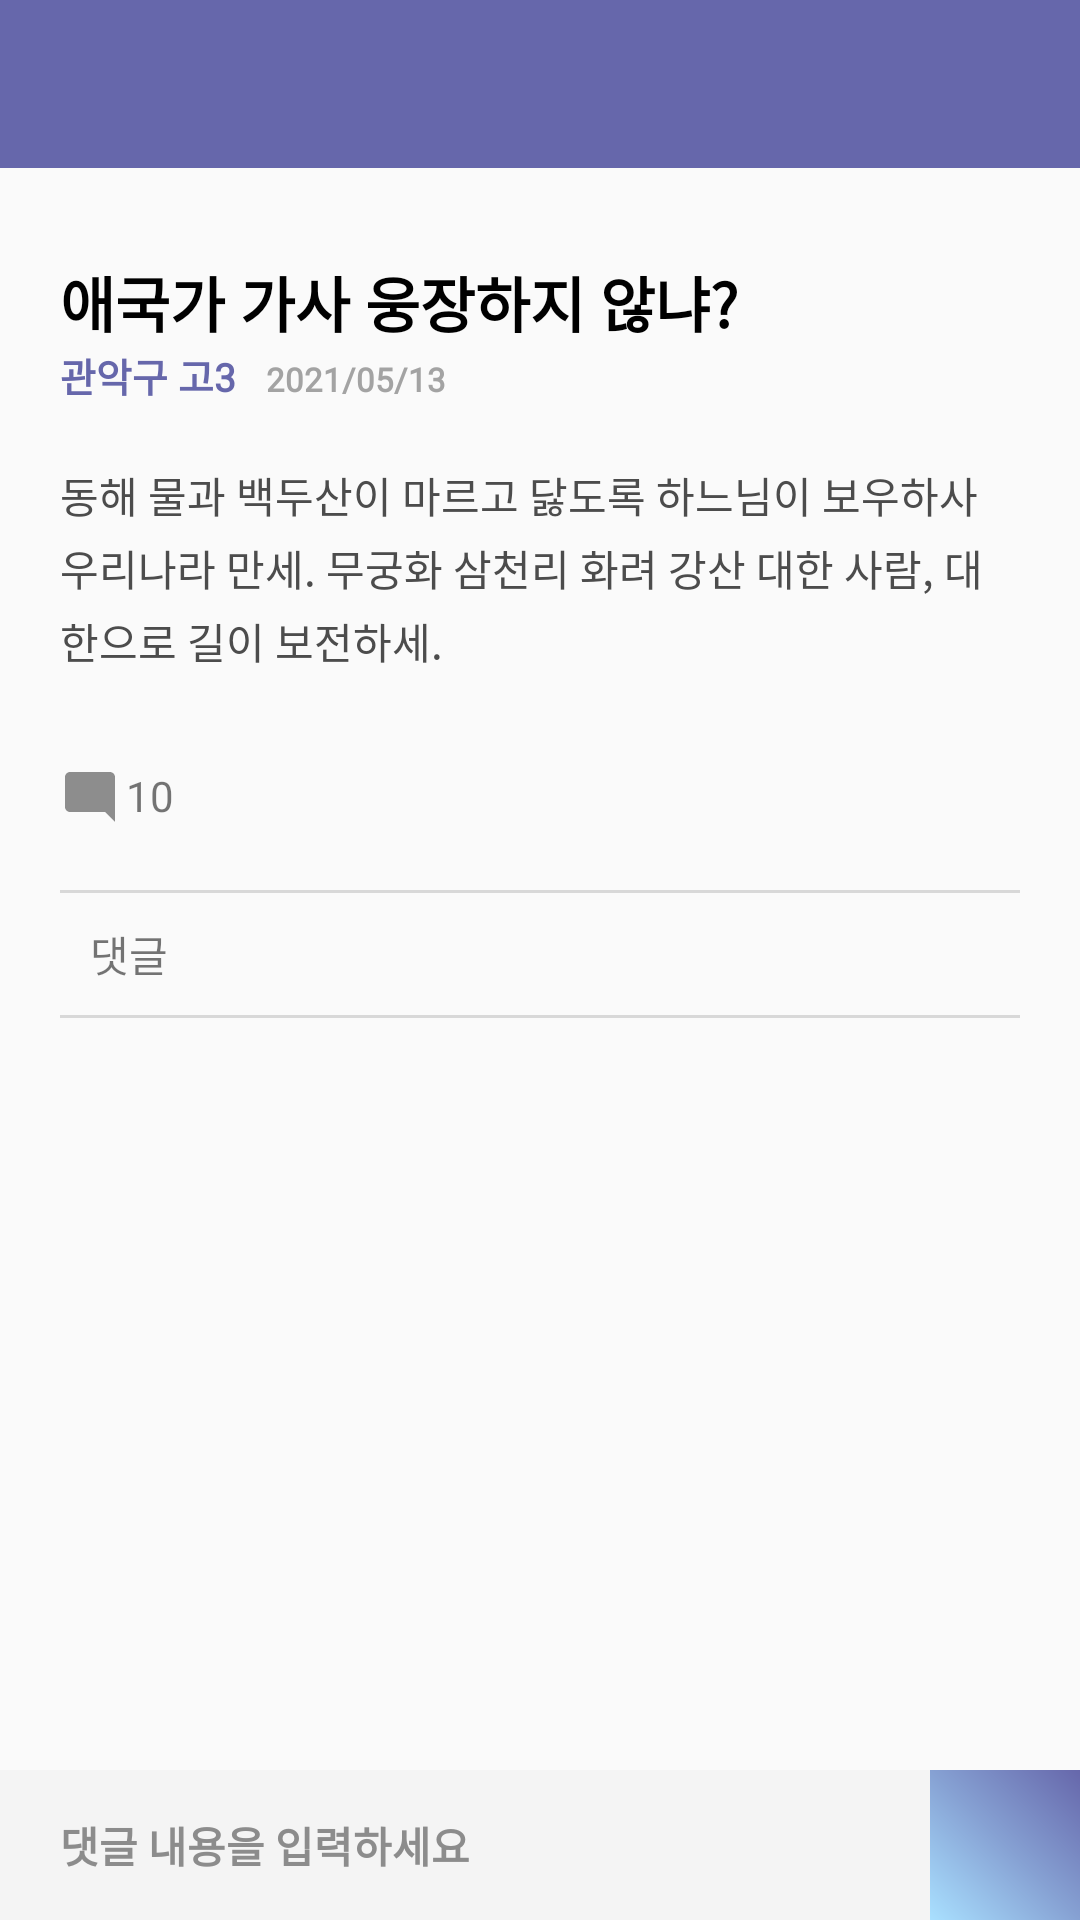

Produce the Android XML layout that renders to this screen, including the resource entries it uses.
<!-- AndroidManifest.xml: application theme Theme.Shade -->
<!-- res/layout/activity_posts_detail.xml -->
<?xml version="1.0" encoding="utf-8"?>
<LinearLayout xmlns:android="http://schemas.android.com/apk/res/android"
    android:layout_width="match_parent"
    android:layout_height="match_parent"
    xmlns:tools="http://schemas.android.com/tools"
    android:orientation="vertical">

    <include
        android:id="@+id/toolbar"
        layout="@layout/toolbar_write"/>

    <ScrollView
        android:layout_width="match_parent"
        android:layout_height="match_parent"
        android:layout_weight="1"
        android:fillViewport="true">
        <LinearLayout
            android:layout_width="match_parent"
            android:layout_height="wrap_content"
            android:orientation="vertical"
            android:paddingLeft="20dp"
            android:paddingRight="20dp">
            <TextView
                android:id="@+id/detail_title"
                android:layout_width="wrap_content"
                android:layout_height="wrap_content"
                android:text="애국가 가사 웅장하지 않냐?"
                android:textColor="@color/black"
                android:textStyle="bold"
                android:textSize="20dp"
                android:paddingTop="30dp"
                android:maxLines="2"
                android:lineSpacingMultiplier="1.5"
                android:ellipsize="end"
                android:fontFamily="@font/notosanskrbold"/>
            <LinearLayout
                android:layout_width="match_parent"
                android:layout_height="wrap_content"
                android:orientation="horizontal">
                <TextView
                    android:id="@+id/detail_nickname"
                    android:layout_width="wrap_content"
                    android:layout_height="wrap_content"
                    android:text="관악구 고3"
                    android:textColor="@color/colorMain"
                    android:textSize="13dp"
                    android:textStyle="bold"
                    android:fontFamily="@font/notosanskrregular"/>
                <TextView
                    android:id="@+id/detail_date"
                    android:layout_width="wrap_content"
                    android:layout_height="wrap_content"
                    android:text="2021/05/13"
                    android:textColor="#A3A3A3"
                    android:textSize="11dp"
                    android:textStyle="bold"
                    android:layout_marginLeft="10dp"
                    android:fontFamily="@font/notosanskrdemilite"/>
            </LinearLayout>
            <LinearLayout
                android:layout_width="match_parent"
                android:layout_height="wrap_content"
                android:orientation="horizontal">
                <TextView
                    android:id="@+id/detail_content"
                    android:layout_width="wrap_content"
                    android:layout_height="wrap_content"
                    android:text="동해 물과 백두산이 마르고 닳도록 하느님이 보우하사 우리나라 만세. 무궁화 삼천리 화려 강산 대한 사람, 대한으로 길이 보전하세."
                    android:textStyle="normal"
                    android:textSize="14dp"
                    android:textColor="#4C4C4C"
                    android:paddingTop="20dp"
                    android:maxLines="10"
                    android:lineSpacingMultiplier="1.2"
                    android:fontFamily="@font/notosanskrdemilite"
                    android:ellipsize="end"/>
            </LinearLayout>
            <LinearLayout
                android:layout_width="match_parent"
                android:layout_height="wrap_content"
                android:orientation="horizontal"
                android:paddingTop="30dp">
                
                <ImageView
                    android:layout_width="20dp"
                    android:layout_height="20dp"
                    android:src="@drawable/chat"
                    android:layout_marginTop="2dp"/>
                <TextView
                    android:id="@+id/detail_chatCount"
                    android:padding="2dp"
                    android:layout_width="wrap_content"
                    android:layout_height="wrap_content"
                    android:text="10"
                    android:textSize="14dp"/>
            </LinearLayout>
            <View
                android:layout_width="match_parent"
                android:layout_height="1dp"
                android:background="#D8D8D8"
                android:layout_marginTop="20dp"/>
            <TextView
                android:padding="10dp"
                android:layout_width="match_parent"
                android:layout_height="wrap_content"
                android:fontFamily="@font/notosanskrdemilite"
                android:text="댓글"/>

            <View
                android:layout_width="match_parent"
                android:layout_height="1dp"
                android:background="#D8D8D8"/>
            <ListView
                android:layout_width="match_parent"
                android:layout_height="wrap_content"
                android:divider="@null"
                android:dividerHeight="15dp"
                android:scrollbars="none"
                android:layout_marginTop="10dp"
                android:id="@+id/commentlist"/>
        </LinearLayout>
    </ScrollView>

    <LinearLayout
        android:layout_width="match_parent"
        android:layout_height="50dp"
        android:orientation="horizontal"
        android:background="#F4F4F4">
        <EditText
            android:id="@+id/comment_et"
            android:layout_width="match_parent"
            android:layout_height="wrap_content"
            android:layout_weight="1"
            android:paddingLeft="20dp"
            android:paddingRight="10dp"
            android:hint="댓글 내용을 입력하세요"
            android:fontFamily="@font/notosanskrdemilite"
            android:background="@null"
            android:textColorHint="#8C8C8C"
            android:textSize="14dp"
            android:textStyle="bold"
            android:textColor="#4A4A4A"
            android:layout_gravity="center"/>
        <ImageButton
            android:id="@+id/btnComment"
            android:layout_width="50dp"
            android:layout_height="match_parent"
            android:src="@drawable/send"
            android:background="@drawable/background_btn_reg"
            android:text="등록하기"
            android:textStyle="bold"
            android:textColor="#fff"/>
    </LinearLayout>
</LinearLayout>
<!-- res/layout/toolbar_write.xml (included above) -->
<?xml version="1.0" encoding="utf-8"?>
<androidx.appcompat.widget.Toolbar xmlns:android="http://schemas.android.com/apk/res/android"
    xmlns:app="http://schemas.android.com/apk/res-auto"
    android:layout_width="match_parent"
    android:layout_height="wrap_content"
    android:id="@+id/toolbar_write"
    android:background="@color/colorMain">

    <LinearLayout
        android:layout_width="match_parent"
        android:layout_height="wrap_content">
        <ImageButton
            android:layout_gravity="center"
            android:scaleType="fitCenter"
            android:layout_centerVertical="true"
            android:layout_marginRight="15dp"
            android:layout_width="20dp"
            android:background="@color/colorMain"
            android:layout_height="20dp"
            android:id="@+id/btnBackWrite"
            android:src="@drawable/back"
            app:tint="@color/white" />
    </LinearLayout>

</androidx.appcompat.widget.Toolbar>
<!-- resources referenced by this layout -->
<resources>
  <color name="black">#FF000000</color>
  <color name="colorMain">#6667AB</color>
  <color name="white">#FFFFFFFF</color>
  <!-- drawable background_btn_reg (drawable) -->
  <?xml version="1.0" encoding="utf-8"?>
  <shape xmlns:android="http://schemas.android.com/apk/res/android"
      android:padding="8dp"
      android:shape="rectangle">
      <gradient
          android:angle="45"
          android:centerColor="@color/colorCenter"
          android:endColor="@color/colorEnd"
          android:startColor="@color/colorStart"
          android:type="linear" />
  </shape>
  <!-- drawable chat (drawable) -->
  <vector android:height="10dp" android:tint="#8D8D8D"
      android:viewportHeight="24" android:viewportWidth="24"
      android:width="10dp" xmlns:android="http://schemas.android.com/apk/res/android">
      <path android:fillColor="@android:color/white" android:pathData="M21.99,4c0,-1.1 -0.89,-2 -1.99,-2H4c-1.1,0 -2,0.9 -2,2v12c0,1.1 0.9,2 2,2h14l4,4 -0.01,-18z"/>
  </vector>
  <!-- drawable like_checkbox (drawable) -->
  <?xml version="1.0" encoding="utf-8"?>
  <selector xmlns:android="http://schemas.android.com/apk/res/android">
      <item android:state_checked="false"
          android:drawable="@drawable/like_uncheck" />
      <item android:state_checked="true"
          android:drawable="@drawable/like_check" />
  </selector>
  <style name="Theme.Shade" parent="Theme.AppCompat.Light.NoActionBar">
          
          <item name="colorPrimary">@color/purple_500</item>
          <item name="colorPrimaryVariant">@color/purple_700</item>
          <item name="colorOnPrimary">@color/white</item>
          
          <item name="colorSecondary">@color/teal_200</item>
          <item name="colorSecondaryVariant">@color/teal_700</item>
          <item name="colorOnSecondary">@color/black</item>
          
          <item name="android:statusBarColor" tools:targetApi="l">?attr/colorPrimaryVariant</item>
          
  
          <item name="windowActionBarOverlay">true</item>
          <item name="windowActionBar">false</item>
          <item name="windowNoTitle">true</item>
      </style>
  <color name="colorCenter">#86A1D3</color>
  <color name="colorEnd">#6667AB</color>
  <color name="colorStart">#A9E0FF</color>
  <!-- drawable like_uncheck: png bitmap (drawable, 4432 bytes) -->
  <!-- drawable like_check: png bitmap (drawable, 2916 bytes) -->
  <color name="purple_500">#FF6200EE</color>
  <color name="purple_700">#FF3700B3</color>
  <color name="teal_200">#FF03DAC5</color>
  <color name="teal_700">#FF018786</color>
</resources>
